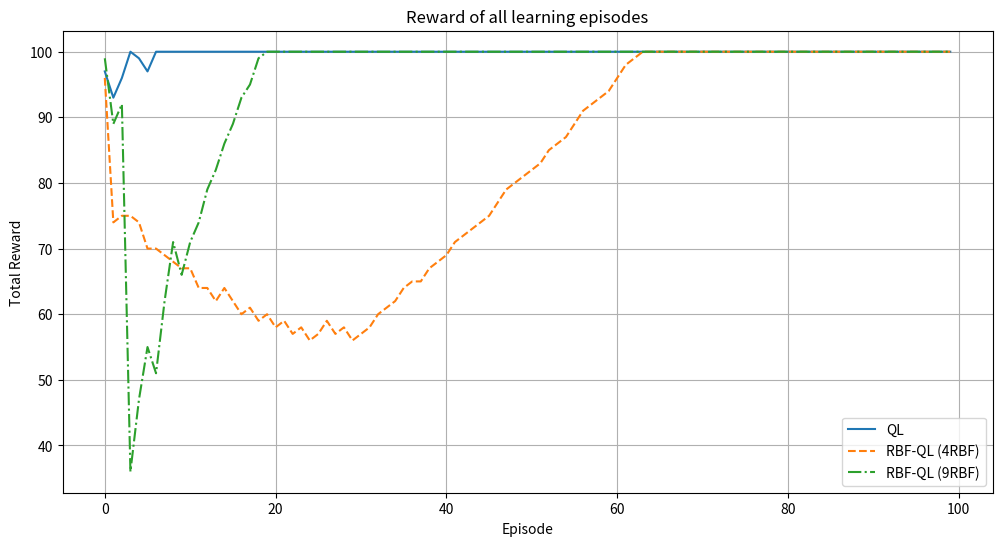

Recreate this plot in Python.
# [redacted]
# 04/30/2024
# Using Radial Basis Functions (RBF) to approximate the state space

import numpy as np
import matplotlib.pyplot as plt
import random
import math



# FUNCTIONS FOR NORMAL QL
def choose_action_QL_normal(s, Q_table, epsilon, p_array, iteration, episode):
    # select the action with highest estimated action value
    # if several actions with same Q value: randomize
    # get maximum value
    max_action_value = max(Q_table[s].values())

    # get all keys with maximum value
    max_action_keys = [key for key, value in Q_table[s].items() if value == max_action_value]

    # decaying epsilon. Higher epsilon at start of training for more exploration. In later episodes uses exploitation.
    if episode == 0 or episode == 1:
        epsilon = 0.5
    elif episode < 10:
        epsilon = 0.01
    else:
        epsilon = 0.0

    p = p_array[iteration]
    if p >= epsilon:
        # if more than one maximum value action found
        if len(max_action_keys) > 1:
            # randomize
            action = random.choice(max_action_keys)
        else:
            action = max_action_keys[0]
    else:
        # randomize
        action = random.choice(list(Q_table[s]))
    return action


def take_action_QL_normal(action, s):
    # set new state s'
    if action == 'up':
        sprime = (s[0] - 1, s[1])
    elif action == 'down':
        sprime = (s[0] + 1, s[1])
    elif action == 'left':
        sprime = (s[0], s[1] - 1)
    elif action == 'right':
        sprime = (s[0], s[1] + 1)
    else:
        raise ValueError("Invalid action")

    # set reward r
    # • Action that makes the robot tend to go out of the grid will get a reward of -1 (when the robot is in the border cells)
    # • Action that makes the robot reach the goal will get a reward of 100
    # • All other actions will get a reward of 0
    if sprime == (4, 4):
        r = 100
    elif sprime[0] == -1 or sprime[1] == -1 or sprime[0] == 5 or sprime[1] == 5:
        r = -1
    else:
        r = 0

    # if action would be out of the border, robot stays in current cell
    if r == -1:
        sprime = s
    return r, sprime


def QL_normal(gamma, alpha, epsilon, p_array, s, Q_table, episode):
    reward_sum_episode_QL_normal = 0
    action_sum_episode_QL_normal = 0
    iteration = 0
    iteration_terminate = 0
    """ Repeat (for each step of episode): """
    # while loop until goal is reached
    while s != (4, 4) and iteration_terminate < 10000:
        """ Choose a from s using policy derived from Q (e.g. epsilon-greedy) """
        action = choose_action_QL_normal(s, Q_table, epsilon, p_array, iteration, episode)
        """ Take action a, observe r, s' """
        r, sprime = take_action_QL_normal(action, s)
        """ Q[s,action] += alpha * (reward + (gamma * predicted_value) - Q[s,action]) """
        predicted_value = max(Q_table[sprime].values(), default=0)
        Q_table[s][action] += alpha * (r + (gamma * predicted_value) - Q_table[s][action])
        action_sum_episode_QL_normal += 1
        reward_sum_episode_QL_normal += r
        if iteration < 199:
            iteration += 1
        else:
            iteration = 0
        iteration_terminate += 1
        """ s = s' """
        s = sprime
    """ Until s is terminal """
    return action_sum_episode_QL_normal, reward_sum_episode_QL_normal


# FUNCTIONS FOR RBF-QL WITH 4RBF

def choose_action_4RBF(s, theta, epsilon, p_array, c, mu, iteration, episode):
    # select the action with highest estimated action value
    # if several actions with same value: randomize
    # calculate phi for all actions
    phi_all_actions = []
    # for all 4 actions
    for i in range(4):
        phi = np.zeros(16)
        for l in range(4):
            phi[i*4+l] = math.exp(-np.linalg.norm(s - c[l,:])**2 / (2 * mu[l]**2))
        phi_all_actions.append(phi)
    # calculate phi_transp*theta for each action
    phi_t_mult_theta_list = [phi @ theta for phi in phi_all_actions]
    max_action_keys = [jj for jj, j in enumerate(phi_t_mult_theta_list) if j == max(phi_t_mult_theta_list)]
    # decaying epsilon. Higher epsilon at start of training for more exploration. In later episodes uses exploitation.
    if episode == 0 or episode == 1:
        epsilon = 0.5
    elif episode < 10:
        epsilon = 0.01
    else:
        epsilon = 0.0
    p = p_array[iteration]
    if p >= epsilon:
        # if more than one maximum value action found
        if len(max_action_keys) > 1:
            # randomize
            action = random.choice(max_action_keys)
        else:
            action = max_action_keys[0]
    else:
        # randomize
        action = random.randint(0, 3)
    return action


def take_action_4RBF(action, s):
    # set new state s'
    if action == 0:
        sprime = (s[0]-1, s[1])
    elif action == 1:
        sprime = (s[0]+1, s[1])
    elif action == 2:
        sprime = (s[0], s[1]-1)
    elif action == 3:
        sprime = (s[0], s[1]+1)
    else:
        raise ValueError("Invalid action")
    # set reward r
    # • Action that makes the robot tend to go out of the grid will get a reward of -1 (when the robot is in the border cells)
    # • Action that makes the robot reach the goal will get a reward of 100
    # • All other actions will get a reward of 0
    if sprime == (4,4):
        r = 100
    elif sprime[0] == -1 or sprime[1] == -1 or sprime[0] == 5 or sprime[1] == 5:
        r = -1
    else:
        r = 0
    # if action would be out of the border, robot stays in current cell
    if r == -1:
        sprime = s
    return r, sprime


def QL_4RBF(gamma, alpha, epsilon, p_array, s, c, mu, theta, episode):
    reward_sum_episode_4RBF = 0
    action_sum_episode_4RBF = 0
    iteration = 0
    iteration_terminate = 0
    """ Repeat (for each step of episode): """
    # while loop until goal is reached
    while s != (4,4) and iteration_terminate < 10000:
        """ Choose a from A using greedy policy with probability p """
        action = choose_action_4RBF(s, theta, epsilon, p_array, c, mu, iteration, episode)
        """ Take action a, observe r,s' """
        r, sprime = take_action_4RBF(action, s)
        """ Estimate phi_s """
        phi_s = np.zeros(16)
        for i in range(4):
            if action == i:
                for l in range(4):
                    phi_s[i*4+l] = math.exp( - (np.linalg.norm( s - c[l,:])**2 ) /(2*(mu[l]**2)) )
        """ Update """
        # calculate predicted value
        # calculate phi_sprime for all actions
        phi_sprime_all_actions = []
        # for all 4 actions
        for i in range(4):
            phi_sprime = np.zeros(16)
            for l in range(4):
                phi_sprime[i*4+l] = math.exp( - (np.linalg.norm( sprime - c[l,:])**2 ) /(2*(mu[l]**2)) )
            phi_sprime_all_actions.append(phi_sprime)
        # calculate phi_sprime_transp*theta for each action
        phi_sprime_t_mult_theta_list = [phi_sprime @ theta for phi_sprime in phi_sprime_all_actions]
        predicted_value = max(phi_sprime_t_mult_theta_list)
        # theta update
        theta += alpha * (r + gamma * predicted_value - phi_s @ theta) * phi_s
        action_sum_episode_4RBF += 1
        reward_sum_episode_4RBF += r
        if iteration < 199:
            iteration += 1
        else:
            iteration = 0
        iteration_terminate += 1
        """ s = s' """
        s = sprime
        """ Until s is terminal """
    return action_sum_episode_4RBF, reward_sum_episode_4RBF


# FUNCTIONS FOR RBF-QL WITH 9RBF
def choose_action_9RBF(s, theta, epsilon, p_array, c, mu, iteration, episode):
    phi_all_actions = []
    # for all 4 actions
    for i in range(4):
        phi = np.zeros(36)  # Adjusted for 9 RBFs per action
        for l in range(9):  # Adjusted for 9 RBFs
            phi[i * 9 + l] = math.exp(-np.linalg.norm(np.array(s) - c[l, :]) ** 2 / (2 * mu[l] ** 2))
        phi_all_actions.append(phi)

    phi_t_mult_theta_list = [phi @ theta for phi in phi_all_actions]
    max_action_keys = [jj for jj, j in enumerate(phi_t_mult_theta_list) if j == max(phi_t_mult_theta_list)]

    if episode == 0 or episode == 1:
        epsilon = 0.5
    elif episode < 10:
        epsilon = 0.01
    else:
        epsilon = 0.0

    p = p_array[iteration]
    if p >= epsilon:
        if len(max_action_keys) > 1:
            action = random.choice(max_action_keys)
        else:
            action = max_action_keys[0]
    else:
        action = random.randint(0, 3)
    return action


def take_action_9RBF(action, s):
    # Actions are defined as 0: up, 1: down, 2: left, 3: right
    moves = [(-1, 0), (1, 0), (0, -1), (0, 1)]
    sprime = (s[0] + moves[action][0], s[1] + moves[action][1])

    if sprime == (4, 4):
        r = 100
    elif sprime[0] < 0 or sprime[1] < 0 or sprime[0] > 4 or sprime[1] > 4:
        r = -1
    else:
        r = 0

    if r == -1:
        sprime = s
    return r, sprime


def QL_9RBF(gamma, alpha, epsilon, p_array, s, c, mu, theta, episode):
    reward_sum_episode_9RBF = 0
    action_sum_episode_9RBF = 0
    iteration = 0
    iteration_terminate = 0

    while s != (4, 4) and iteration_terminate < 10000:
        action = choose_action_9RBF(s, theta, epsilon, p_array, c, mu, iteration, episode)
        r, sprime = take_action_9RBF(action, s)

        phi_s = np.zeros(36)  # Adjusted for 9 RBFs per action
        for i in range(4):
            if action == i:
                for l in range(9):  # Adjusted for 9 RBFs
                    phi_s[i * 9 + l] = math.exp(-np.linalg.norm(np.array(s) - c[l, :]) ** 2 / (2 * mu[l] ** 2))

        phi_sprime_all_actions = []
        for i in range(4):
            phi_sprime = np.zeros(36)  # Adjusted for 9 RBFs per action
            for l in range(9):
                phi_sprime[i * 9 + l] = math.exp(-np.linalg.norm(np.array(sprime) - c[l, :]) ** 2 / (2 * mu[l] ** 2))
            phi_sprime_all_actions.append(phi_sprime)

        phi_sprime_t_mult_theta_list = [phi_sprime @ theta for phi_sprime in phi_sprime_all_actions]
        predicted_value = max(phi_sprime_t_mult_theta_list)

        theta += alpha * (r + gamma * predicted_value - phi_s @ theta) * phi_s

        action_sum_episode_9RBF += 1
        reward_sum_episode_9RBF += r
        iteration += 1
        iteration_terminate += 1

        s = sprime

    return action_sum_episode_9RBF, reward_sum_episode_9RBF


if __name__ == "__main__":

    # Define the grid size, actions, and initialize Q-table
    grid_size = 5
    actions = ['up', 'down', 'left', 'right']
    Q_table = {(i, j): {action: 0 for action in actions} for i in range(grid_size) for j in range(grid_size)}

    # Initialize RBF parameters
    num_RBFs = 4
    centers = np.array([(i, j) for i in range(2) for j in range(2)])  # Four centers, e.g., (0,0), (0,1), (1,0), (1,1)
    mus = np.ones(num_RBFs)  # Spread of each RBF
    theta = np.zeros(16)  # Coefficients for the RBFs

    num_RBFs_9 = 9
    centers_9 = np.array([(i, j) for i in range(3) for j in range(3)])  # Nine centers
    mus_9 = np.ones(num_RBFs_9)  # Spread of each RBF
    theta_9 = np.zeros(4 * num_RBFs_9)  # Coefficients for 9RBFs

    # Simulation parameters
    gamma = 0.9
    alpha = 0.1
    epsilon = 0.1
    episodes = 100
    p_array = [random.random() for _ in range(300)]

    # PLOT OF NUMBER OF ACTIONS THE ROBOT TAKES IN EACH EPISODE
# START

    # # Actions storage
    # actions_per_episode_normal = []
    # actions_per_episode_RBF_4 = []
    # actions_per_episode_RBF_9 = []
    #
    # for episode in range(episodes):
    #     start_state = (0, 0)  # Starting at the top-left corner of the grid
    #
    #     # Normal Q-learning
    #     action_count_normal, _ = QL_normal(gamma, alpha, epsilon, p_array, start_state, Q_table, episode)
    #     actions_per_episode_normal.append(action_count_normal)
    #
    #     # RBF Q-learning 4RBF
    #     action_count_RBF_4, _ = QL_4RBF(gamma, alpha, epsilon, p_array, start_state, centers, mus, theta, episode)
    #     actions_per_episode_RBF_4.append(action_count_RBF_4)
    #
    #     # RBF Q-learning with 9 RBFs
    #     action_count_RBF_9, _ = QL_9RBF(gamma, alpha, epsilon, p_array, start_state, centers_9, mus_9, theta_9, episode)
    #     actions_per_episode_RBF_9.append(action_count_RBF_9)
    #
    # # Plotting the results
    # plt.figure(figsize=(12, 6))
    # plt.plot(actions_per_episode_normal, label='QL')
    # plt.plot(actions_per_episode_RBF_4, label='RBF-QL 4BF', linestyle='--')
    # plt.plot(actions_per_episode_RBF_9, label='RBF-QL 9BF', linestyle='-.')
    # plt.xlabel('Episodes')
    # plt.ylabel('Number of Steps')
    # plt.title('Number of Actions the Robot Takes in Each Episode')
    # plt.legend()
    # plt.grid(True)
    # plt.show()
# END

    # PLOT THE REWARD OF ALL LEARNING EPISODES
# START

    # Rewards storage
    rewards_per_episode_normal = []
    rewards_per_episode_RBF_4 = []
    rewards_per_episode_RBF_9 = []

    for episode in range(episodes):
        start_state = (0, 0)  # Starting at the top-left corner of the grid

        # Normal Q-learning
        _, reward_sum_episode_normal = QL_normal(gamma, alpha, epsilon, p_array, start_state, Q_table, episode)
        rewards_per_episode_normal.append(reward_sum_episode_normal)

        # RBF Q-learning with 4 RBFs
        _, reward_sum_episode_RBF_4 = QL_4RBF(gamma, alpha, epsilon, p_array, start_state, centers, mus, theta, episode)
        rewards_per_episode_RBF_4.append(reward_sum_episode_RBF_4)

        # RBF Q-learning with 9 RBFs
        _, reward_sum_episode_RBF_9 = QL_9RBF(gamma, alpha, epsilon, p_array, start_state, centers_9, mus_9, theta_9,
                                              episode)
        rewards_per_episode_RBF_9.append(reward_sum_episode_RBF_9)

    # Plotting the results
    plt.figure(figsize=(12, 6))
    plt.plot(rewards_per_episode_normal, label='QL')
    plt.plot(rewards_per_episode_RBF_4, label='RBF-QL (4RBF)', linestyle='--')
    plt.plot(rewards_per_episode_RBF_9, label='RBF-QL (9RBF)', linestyle='-.')
    plt.xlabel('Episode')
    plt.ylabel('Total Reward')
    plt.title('Reward of all learning episodes')
    plt.legend()
    plt.grid(True)
    plt.show()
# END
